Photos from the image-classification dataset "dataset" in the GitHub repository juandmm1233/NoElectivaIII. Its 57 classes are: onion, aloe vera, alpinia galanga rasna, amaranthus viridis arive-dantu, andrographis paniculata nelavembu, annona squamosa seethapala, jackfruit, neem, bacopa monnieri bhrami, malabar spinach, papaya, carissa carandas karanda, catharanthus roseus, chamaecostus cuspidatus insulin plant, lemon, citrus medica herelikai, Mexican mint doddpathre, taro, coriander, pumpkin, eclipta prostrata bringaraja, Roxburgh fig, peepal tree, globe amaranth, graptophyllum pictum caricature plant, hibiscus, hymenaea courbaril chakte, jasmine, henna, mango, mint, spiny gourd thumbai, morinda citrifolia nooni, moringa drumstick, Jamaica cherry gasagase, curry leaf, nerium oleander arali, nyctanthes arbor-tristis parijatha, ocimum basilicum kamakasturi, tulsi holy basil, poppy seed gasagase, beans, betel, pongamia honge, guava, punica granatum (pomoegranate), castor plant, rose, sandalwood, ashoka tree, spinach palak, rose apple, syzygium cumini nerale, crape jasmine, tamarind, tinospora cordifolia amruthaballi, wrightia tinctoria badipala.

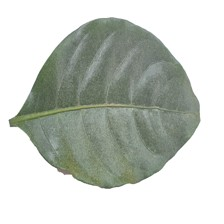
Label: crape jasmine

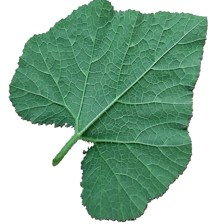
Label: pumpkin

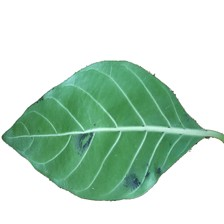
Label: morinda citrifolia nooni

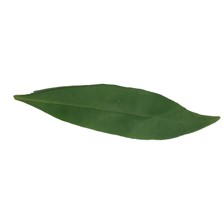
Label: syzygium cumini nerale

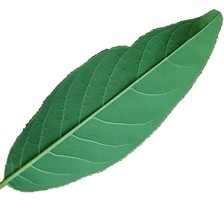
Label: annona squamosa seethapala

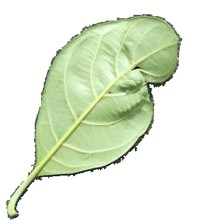
Label: jackfruit
